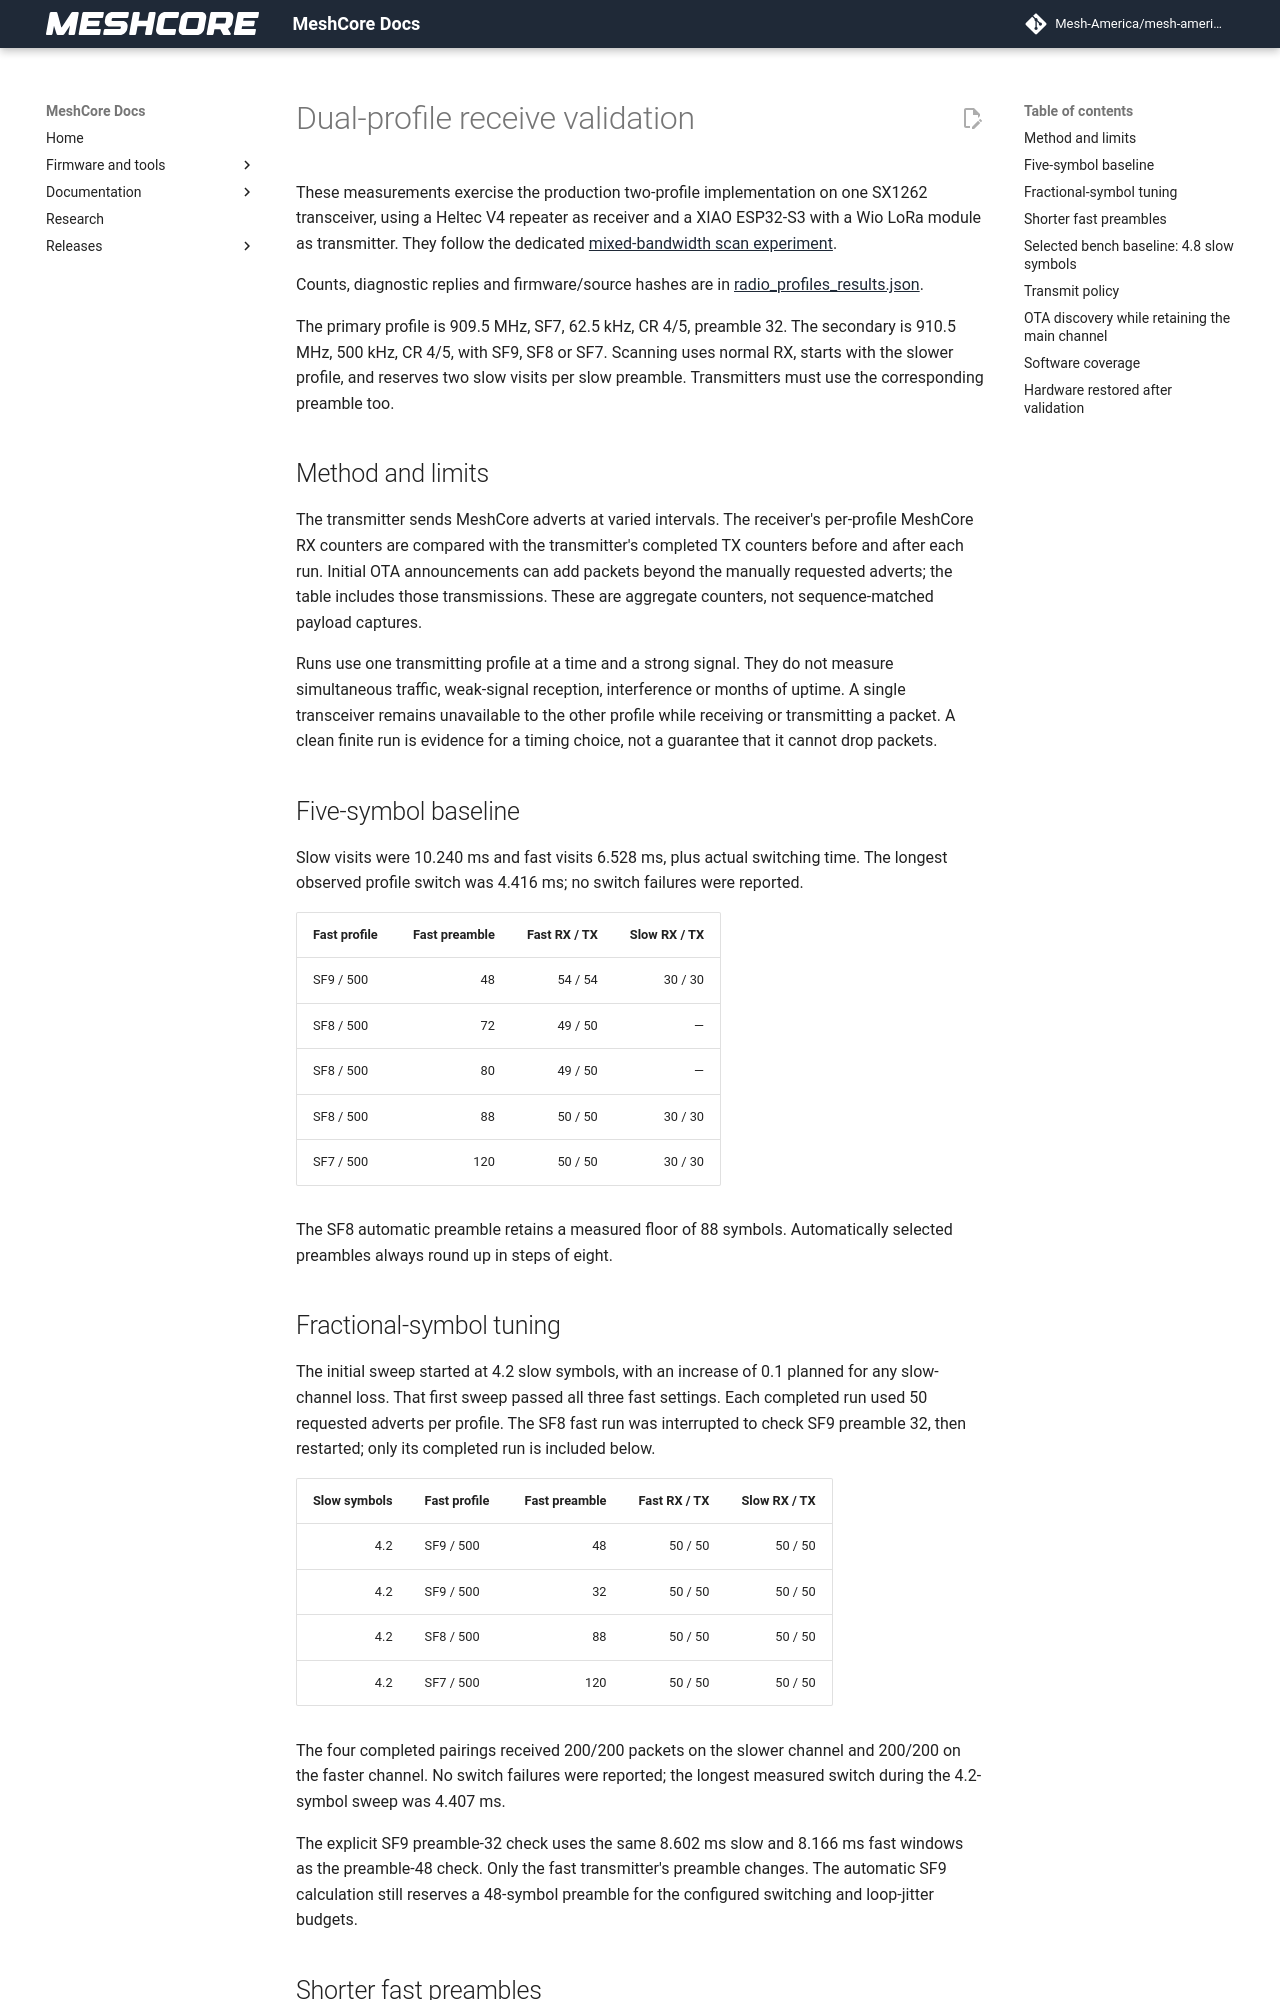

repository: Mesh-America/mesh-america-quake-repeater · page: test-results/radio_profiles_validation/index.html · generator: mkdocs

# Dual-profile receive validation

These measurements exercise the production two-profile implementation on one
SX1262 transceiver, using a Heltec V4 repeater as receiver and a XIAO ESP32-S3
with a Wio LoRa module as transmitter. They follow the dedicated
[mixed-bandwidth scan experiment](mixed_scan_validation.md).

Counts, diagnostic replies and firmware/source hashes are in
[radio_profiles_results.json](https://github.com/mikecarper/MeshCore/blob/keymindCascade/tools/hil/radio_profiles_results.json).

The primary profile is 909.5 MHz, SF7, 62.5 kHz, CR 4/5, preamble 32.
The secondary is 910.5 MHz, 500 kHz, CR 4/5, with SF9, SF8 or SF7.
Scanning uses normal RX, starts with the slower profile, and reserves two slow
visits per slow preamble. Transmitters must use the corresponding preamble too.

## Method and limits

The transmitter sends MeshCore adverts at varied intervals. The receiver's
per-profile MeshCore RX counters are compared with the transmitter's completed
TX counters before and after each run. Initial OTA announcements can add packets
beyond the manually requested adverts; the table includes those transmissions.
These are aggregate counters, not sequence-matched payload captures.

Runs use one transmitting profile at a time and a strong signal. They do not
measure simultaneous traffic, weak-signal reception, interference or months of
uptime. A single transceiver remains unavailable to the other profile while
receiving or transmitting a packet. A clean finite run is evidence for a timing
choice, not a guarantee that it cannot drop packets.

## Five-symbol baseline

Slow visits were 10.240 ms and fast visits 6.528 ms, plus actual switching time.
The longest observed profile switch was 4.416 ms; no switch failures were reported.

| Fast profile | Fast preamble | Fast RX / TX | Slow RX / TX |
| --- | ---: | ---: | ---: |
| SF9 / 500 | 48 | 54 / 54 | 30 / 30 |
| SF8 / 500 | 72 | 49 / 50 | — |
| SF8 / 500 | 80 | 49 / 50 | — |
| SF8 / 500 | 88 | 50 / 50 | 30 / 30 |
| SF7 / 500 | 120 | 50 / 50 | 30 / 30 |

The SF8 automatic preamble retains a measured floor of 88 symbols. Automatically
selected preambles always round up in steps of eight.

## Fractional-symbol tuning

The initial sweep started at 4.2 slow symbols, with an increase of 0.1 planned
for any slow-channel loss. That first sweep passed all three fast settings.
Each completed run used 50 requested adverts per profile. The SF8 fast run was
interrupted to check SF9 preamble 32, then restarted; only its completed run is
included below.

| Slow symbols | Fast profile | Fast preamble | Fast RX / TX | Slow RX / TX |
| ---: | --- | ---: | ---: | ---: |
| 4.2 | SF9 / 500 | 48 | 50 / 50 | 50 / 50 |
| 4.2 | SF9 / 500 | 32 | 50 / 50 | 50 / 50 |
| 4.2 | SF8 / 500 | 88 | 50 / 50 | 50 / 50 |
| 4.2 | SF7 / 500 | 120 | 50 / 50 | 50 / 50 |

The four completed pairings received 200/200 packets on the slower channel and
200/200 on the faster channel. No switch failures were reported; the longest
measured switch during the 4.2-symbol sweep was 4.407 ms.

The explicit SF9 preamble-32 check uses the same 8.602 ms slow and 8.166 ms fast
windows as the preamble-48 check. Only the fast transmitter's preamble changes.
The automatic SF9 calculation still reserves a 48-symbol preamble for the
configured switching and loop-jitter budgets.
